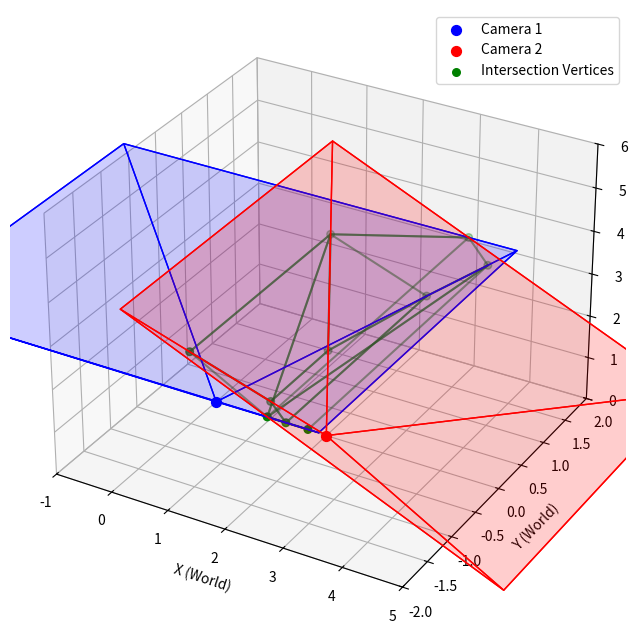

Here is the Python script that generated this plot:
import numpy as np
import time
import matplotlib.pyplot as plt
from mpl_toolkits.mplot3d.art3d import Poly3DCollection
from scipy.spatial import HalfspaceIntersection, ConvexHull
from scipy.optimize import linprog

class Camera:
    def __init__(self, h, w, fx, fy, cx, cy, depth: float = 3.0):
        self.h = h
        self.w = w
        self.fx = fx
        self.fy = fy
        self.cx = cx
        self.cy = cy
        self.depth = depth

        self.K = np.array([[fx, 0, cx], [0, fy, cy], [0, 0, 1]])
        self.K_inv = np.linalg.inv(self.K)
        
        # Rays in Camera Space
        pixel_coords = np.array([
            [0, 0, 1],      # top-left
            [w, 0, 1],      # top-right
            [0, h, 1],      # bottom-left
            [w, h, 1],      # bottom-right
        ])
        self.fov_rays = pixel_coords @ self.K_inv.T
        
        # Pre-compute local planes [A, B, C, D]
        # Normals must point OUTWARD so that internal points satisfy Ax + By + Cz + D <= 0
        tl, tr, bl, br = self.fov_rays
        origin = np.zeros(3)

        self.local_planes = np.array([
            self._get_plane(origin, tr, tl),           # Top
            self._get_plane(origin, bl, br),           # Bottom
            self._get_plane(origin, tl, bl),           # Left
            self._get_plane(origin, br, tr),           # Right
            self._get_plane(tl*depth, tr*depth, br*depth) # Far (Base)
        ])

    @staticmethod
    def _get_plane(p1, p2, p3):
        """Calculates plane equation [A, B, C, D] where Ax+By+Cz+D=0."""
        n = np.cross(p2 - p1, p3 - p1)
        n /= (np.linalg.norm(n) + 1e-12)
        d = -np.dot(n, p1)
        return np.append(n, d)

    def _transform_planes(self, pose):
        """Transforms local planes into world space using the camera pose."""
        R = pose[:3, :3]
        t = pose[:3, 3]
        world_planes = []
        for plane in self.local_planes:
            n_world = R @ plane[:3]
            # d_world = d_local - (n_world · translation)
            d_world = plane[3] - np.dot(n_world, t)
            world_planes.append(np.append(n_world, d_world))
        return np.array(world_planes)

    def in_fov(self, pose, points_world):
        """Check if world points are inside the frustum."""
        R_t = pose[:3, :3].T
        t = pose[:3, 3]
        points_local = (points_world - t) @ R_t.T
        points_pixel_hom = points_local @ self.K.T
        z = points_pixel_hom[:, 2]
        valid_z = (z > 0) & (z <= self.depth)
        u = points_pixel_hom[:, 0] / (z + 1e-6)
        v = points_pixel_hom[:, 1] / (z + 1e-6)
        return (u >= 0) & (u <= self.w) & (v >= 0) & (v <= self.h) & valid_z
    
    def project_pixel_to_ground(self, u, v, pose, h_ground):
        """
        Project a single pixel (u, v) onto the world ground plane z = h_ground
        by intersecting the corresponding camera ray with the plane.

        Returns
        -------
        point : np.ndarray of shape (3,) or None
            World-frame point on the ground plane, or None if the ray does
            not intersect the plane in front of the camera.
        slant : float or None
            Distance from the camera centre to the ground point (used to
            recover physical scale from pixel measurements).
        """
        R = pose[:3, :3]
        t = pose[:3, 3]

        # Ray in camera frame, then transformed to world frame
        d_cam = self.K_inv @ np.array([u, v, 1.0])
        d_world = R @ d_cam

        dz = d_world[2]
        if abs(dz) < 1e-6:
            return None, None  # ray parallel to ground

        s = (h_ground - t[2]) / dz
        if s <= 0:
            return None, None  # intersection is behind the camera

        point = t + s * d_world
        slant = s * np.linalg.norm(d_world)
        return point, slant

    def intersect(self, cam_b, pose_a, pose_b):
        """
        Calculates the intersection of two camera frustums.
        Returns the vertices of the intersection and the total volume.
        """
        # 1. Generate world-space planes for both cameras
        planes_a = self._transform_planes(pose_a)
        planes_b = cam_b._transform_planes(pose_b)
        all_planes = np.vstack((planes_a, planes_b))

        # 2. Find a feasible interior point using Linear Programming
        # We need a point that satisfies Ax + By + Cz + D < 0 for all planes
        res = linprog(
            c=[0, 0, 0], 
            A_ub=all_planes[:, :3], 
            b_ub=-all_planes[:, 3] - 1e-7, # Subtract epsilon to ensure strictly inside
            bounds=(None, None),
            method='highs'
        )

        # Logical Check: If no feasible point exists, there is no intersection volume
        if not res.success:
            print("Error: No intersection volume found (Frustums do not overlap).")
            return None, 0.0

        feasible_point = res.x

        # 3. Compute the half-space intersection
        # If the intersection is degenerate (zero volume), this will raise a QhullError
        hs = HalfspaceIntersection(all_planes, feasible_point)
        vertices = hs.intersections
        
        # 4. Compute Volume
        volume = ConvexHull(vertices).volume
        
        return vertices, volume
    
    def batch_intersect(self, cams, pose_a, poses):
        """Intersect cam_a with multiple cam_b's in a batch."""
        results = []
        for cam_b, pose_b in zip(cams, poses):
            vertices, volume = self.intersect(cam_b, pose_a, pose_b)
            results.append((vertices, volume))
        return results
    
    def frustum_volume(self):
        """Calculate the volume of the camera frustum."""
        tl, tr, bl, br = self.fov_rays
        near_corners = np.array([tl, tr, bl, br])
        far_corners = near_corners * self.depth
        vertices = np.vstack((np.zeros((1, 3)), near_corners, far_corners))
        return ConvexHull(vertices).volume
    
    def plot_frustum(self, ax, pose, color='b', alpha=0.2, label=None):
        """Helper to visualize the camera pyramid in 3D."""
        R = pose[:3, :3]
        t = pose[:3, 3]
        
        # Calculate world-space vertices
        # Origin + 4 corner rays scaled by depth
        origin = t
        corners = (self.fov_rays * self.depth) @ R.T + t
        
        # Define the 5 faces of the pyramid
        faces = [
            [origin, corners[0], corners[1]], # Top
            [origin, corners[2], corners[3]], # Bottom
            [origin, corners[0], corners[2]], # Left
            [origin, corners[1], corners[3]], # Right
            [corners[0], corners[1], corners[3], corners[2]] # Base (Far)
        ]
        
        poly = Poly3DCollection(faces, facecolors=color, alpha=alpha, edgecolors=color)
        ax.add_collection3d(poly)
        
        # Plot label point (at origin)
        ax.scatter(t[0], t[1], t[2], color=color, s=50, label=label)

if __name__ == "__main__":
    camera = Camera(h=720, w=1280, fx=525.0, fy=525.0, cx=640.0, cy=360.0)

    # Identity pose (camera at origin, looking along +Z)
    pose1 = np.eye(4)

    # Second camera: translated 2 units on X and rotated 30 deg on Y
    angle = np.radians(30)
    pose2 = np.array([
        [np.cos(angle),  0, np.sin(angle), 2.0],
        [0,              1, 0,             0.0],
        [-np.sin(angle), 0, np.cos(angle), 0.0],
        [0,              0, 0,             1.0],
    ])

    fig = plt.figure(figsize=(10, 8))
    ax = fig.add_subplot(111, projection="3d")

    # Plot both cameras
    camera.plot_frustum(ax, pose1, color="b", alpha=0.1, label="Camera 1")
    camera.plot_frustum(ax, pose2, color="r", alpha=0.1, label="Camera 2")

    # Correct unpacking: intersect returns (vertices, volume)
    start = time.time()
    intersect_points, volume = camera.intersect(camera, pose1, pose2)
    print(f"Intersection computed in {time.time() - start:.4f} seconds.")
    if intersect_points is not None:
        volume_a = camera.frustum_volume()
        print(f"Intersection Volume: {volume:.4f} / {volume_a:.4f} ({volume/volume_a*100:.2f}%)")
        
        # Plot the intersection vertices
        ax.scatter(intersect_points[:, 0], intersect_points[:, 1], intersect_points[:, 2], 
                   color="g", s=30, label="Intersection Vertices")
        
        # To see the intersection shape better, draw its hull
        from scipy.spatial import ConvexHull
        hull = ConvexHull(intersect_points)
        for simplex in hull.simplices:
            ax.plot(intersect_points[simplex, 0], 
                    intersect_points[simplex, 1], 
                    intersect_points[simplex, 2], "g-", alpha=0.5)
    else:
        print("No intersection found.")

    ax.set_xlim(-1, 5)
    ax.set_ylim(-2, 2)
    ax.set_zlim(0, 6)
    ax.set_xlabel("X (World)")
    ax.set_ylabel("Y (World)")
    ax.set_zlabel("Z (World)")    
    ax.legend()
    plt.show()
